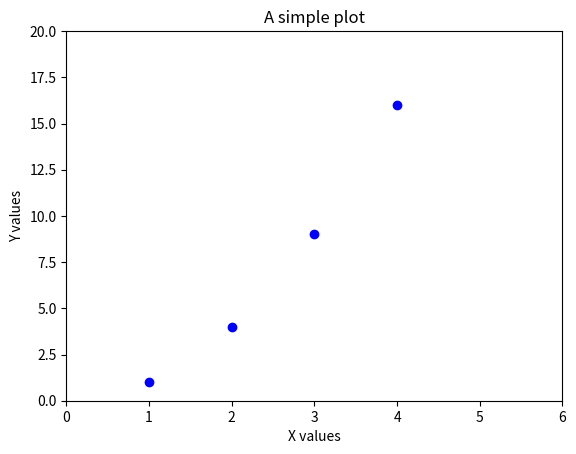

Here is the Python script that generated this plot:
# Adapted from https://matplotlib.org/tutorials/introductory/pyplot.html
import matplotlib.pyplot as plt 

# plt.plot(x, y, style) style list -> https://matplotlib.org/api/_as_gen/matplotlib.pyplot.plot.html#matplotlib.pyplot.plot
plt.plot([1, 2, 3, 4], [1, 4, 9, 16], "bo")
# The axis() command takes a list of [xmin, xmax, ymin, ymax] to show viewpoint of axis
plt.axis([0, 6, 0, 20])

plt.ylabel("Y values")
plt.xlabel("X values")
plt.title("A simple plot")

plt.show()
